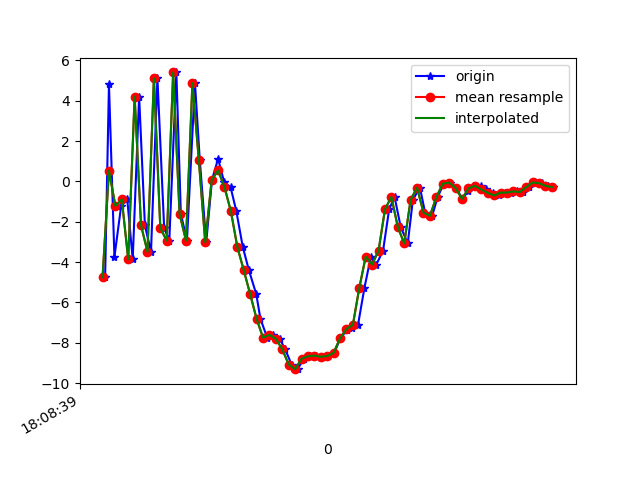

The table this chart was drawn from, first rows:
1617818919128, 514562696486744, -4.7584267, -0.014527798, -5.5679655
1617818919140, 514562715717514, 4.807, 1.788, 2.222
1617818919157, 514562734948284, -3.744, 0.09165, 4.639
1617818919178, 514562754179054, -1.211, 0.8013, -7.146
1617818919197, 514562773409824, -0.89, 0.5733, 7.5
1617818919214, 514562792640594, -3.86, 0.3704, -6.419
1617818919234, 514562811871364, 4.21, 1.932, 0.7822
1617818919252, 514562831102134, -2.182, 0.4511, 6.402
1617818919271, 514562850332904, -3.489, 0.5417, -6.967
1617818919291, 514562869563674, 5.115, 1.937, 1.848
1617818919312, 514562888794444, -2.317, 0.4227, 6.09
1617818919328, 514562908025214, -2.935, 0.5592, -7.038
1617818919350, 514562927255984, 5.404, 1.818, 1.894
1617818919364, 514562946486754, -1.61, 0.4304, 6.952
1617818919383, 514562965717524, -2.933, -0.0834, -5.571
1617818919408, 514562984948294, 4.877, 1.246, 1.873
1617818919423, 514563004179064, 1.06, -0.157, 11.1
1617818919443, 514563023409834, -3.024, -1.155, 1.698
1617818919461, 514563042640604, 0.07111, -0.9634, 6.549
1617818919480, 514563061871374, 1.123, -3.774, 13.97
1617818919499, 514563081102144, -0.03782, -4.376, 11.78
1617818919519, 514563100332914, -0.2862, -4.596, 10.74
1617818919537, 514563119563684, -1.486, -5.545, 10.83
1617818919557, 514563138794454, -3.25, -5.987, 9.388
1617818919576, 514563158025224, -4.401, -5.146, 6.515
1617818919599, 514563177255994, -5.593, -4.501, 3.831
1617818919612, 514563196486764, -6.813, -4.15, 2.512
1617818919633, 514563215717534, -7.747, -2.803, 0.9215
1617818919652, 514563234948304, -7.609, -1.27, -1.406
1617818919672, 514563254179074, -7.809, 0.8839, -3.726
1617818919689, 514563273409844, -8.32, 1.932, -5.094
1617818919709, 514563292640614, -9.08, 1.666, -6.42
1617818919728, 514563311871384, -9.309, 2.807, -8.181
1617818919747, 514563331102154, -8.79, 4.136, -9.426
1617818919766, 514563350332924, -8.668, 4.064, -9.557
1617818919785, 514563369563694, -8.635, 4.004, -8.995
1617818919805, 514563388794464, -8.697, 3.772, -8.146
1617818919823, 514563408025234, -8.658, 3.187, -7.445
1617818919842, 514563427256004, -8.5, 2.596, -6.635
1617818919861, 514563446486774, -7.778, 2.11, -6.65
1617818919882, 514563465717544, -7.353, 2.009, -5.068
1617818919898, 514563484948314, -7.274, 1.541, -3.557
1617818919916, 514563504179084, -7.112, 1.146, -2.595
1617818919936, 514563523409854, -5.281, 1.278, -2.434
1617818919956, 514563542640624, -3.73, 0.6319, -0.6907
1617818919973, 514563561871394, -4.121, -1.15, 2.954
1617818919994, 514563581102164, -3.439, -0.2816, 3.663
1617818920013, 514563600332934, -1.386, 1.711, 2.151
1617818920030, 514563619563704, -0.7674, -0.08645, 3.775
1617818920049, 514563638794474, -2.258, -2.067, 7.494
1617818920071, 514563658025244, -3.078, -3.14, 10.45
1617818920087, 514563677256014, -0.9079, 0.5784, 6.493
1617818920109, 514563696486784, -0.3047, 0.6184, 5.48
1617818920125, 514563715717554, -1.546, -2.571, 8.608
1617818920147, 514563734948324, -1.709, -1.966, 8.8
1617818920164, 514563754179094, -0.7824, -0.5782, 6.749
1617818920183, 514563773409864, -0.1131, -0.673, 5.233
1617818920202, 514563792640634, -0.05785, -0.9486, 4.205
1617818920222, 514563811871404, -0.3199, -0.6661, 3.593
1617818920241, 514563831102174, -0.867, 0.04061, 3.091
1617818920260, 514563850332944, -0.4654, -0.05914, 1.978
... 14 more rows
